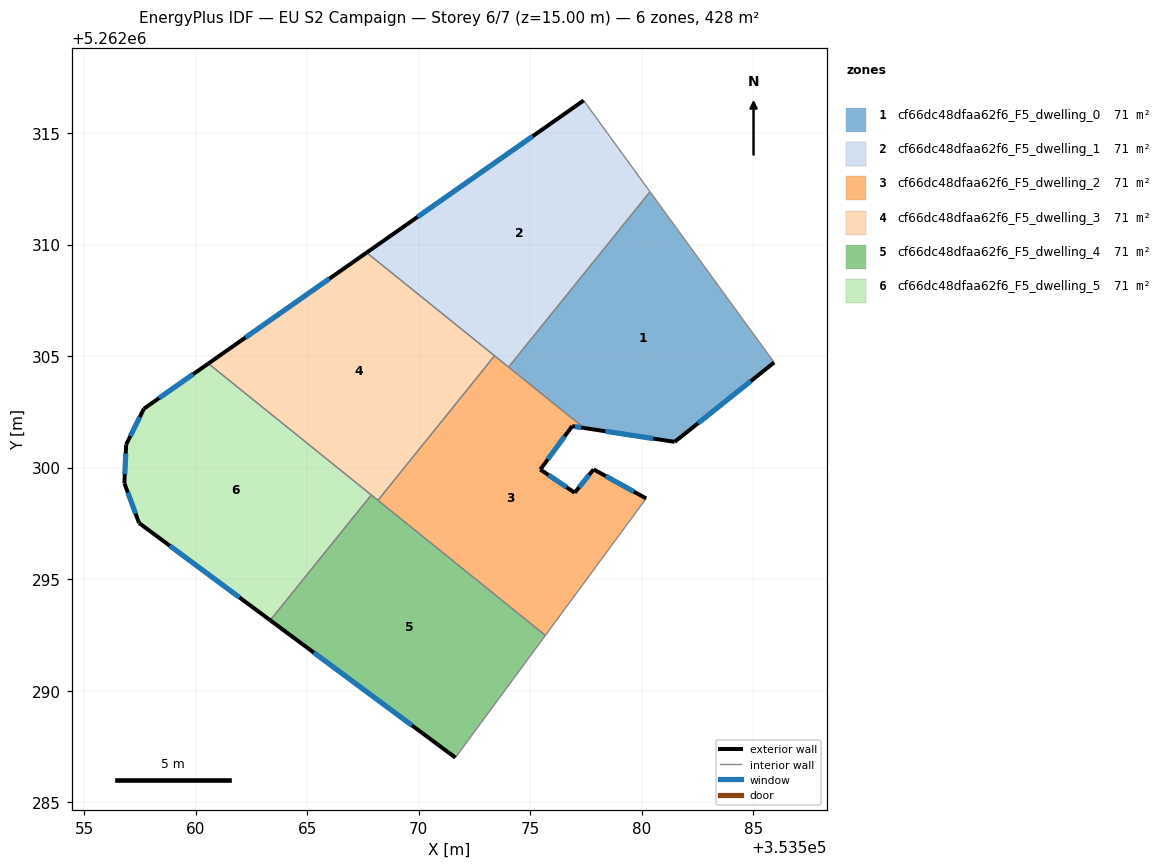
=== STOREY PLAN SPEC (per zone: floor XY polygon, exterior-wall plan segments, windows/doors) ===
zone 1: cf66dc48dfaa62f6_F5_dwelling_0  (71.3 m²)
  floor: (353580.37, 5262312.37) (353585.93, 5262304.71) (353581.47, 5262301.16) (353577.41, 5262301.78) (353574.03, 5262304.51)
  exterior wall: (353581.47, 5262301.16) – (353585.93, 5262304.71)  [5.7 m]
    window: (353582.52, 5262301.99) – (353584.89, 5262303.88)  [4.8 m²]
  exterior wall: (353577.41, 5262301.78) – (353581.47, 5262301.16)  [4.1 m]
    window: (353578.37, 5262301.63) – (353580.52, 5262301.30)  [3.5 m²]
  interior walls: 3
zone 2: cf66dc48dfaa62f6_F5_dwelling_1  (71.3 m²)
  floor: (353577.40, 5262316.46) (353580.37, 5262312.37) (353574.03, 5262304.51) (353567.67, 5262309.64)
  exterior wall: (353577.40, 5262316.46) – (353567.67, 5262309.64)  [11.9 m]
    window: (353575.11, 5262314.86) – (353569.95, 5262311.24)  [10.0 m²]
  interior walls: 4
zone 3: cf66dc48dfaa62f6_F5_dwelling_2  (71.3 m²)
  floor: (353577.41, 5262301.78) (353576.88, 5262301.86) (353575.45, 5262299.92) (353576.99, 5262298.88) (353577.84, 5262299.92) (353580.20, 5262298.62) (353575.68, 5262292.48) (353568.17, 5262298.53) (353573.40, 5262305.01)
  exterior wall: (353576.88, 5262301.86) – (353577.41, 5262301.78)  [0.5 m]
    window: (353577.00, 5262301.84) – (353577.29, 5262301.80)  [0.5 m²]
  exterior wall: (353575.45, 5262299.92) – (353576.88, 5262301.86)  [2.4 m]
    window: (353575.79, 5262300.37) – (353576.54, 5262301.40)  [2.0 m²]
  exterior wall: (353576.99, 5262298.88) – (353575.45, 5262299.92)  [1.9 m]
    window: (353576.63, 5262299.12) – (353575.81, 5262299.67)  [1.6 m²]
  exterior wall: (353577.84, 5262299.92) – (353576.99, 5262298.88)  [1.3 m]
    window: (353577.64, 5262299.68) – (353577.19, 5262299.12)  [1.1 m²]
  exterior wall: (353580.20, 5262298.62) – (353577.84, 5262299.92)  [2.7 m]
    window: (353579.64, 5262298.92) – (353578.39, 5262299.62)  [2.3 m²]
  interior walls: 5
zone 4: cf66dc48dfaa62f6_F5_dwelling_3  (71.3 m²)
  floor: (353573.40, 5262305.01) (353568.17, 5262298.53) (353560.57, 5262304.67) (353567.67, 5262309.64)
  exterior wall: (353567.67, 5262309.64) – (353560.57, 5262304.67)  [8.7 m]
    window: (353566.00, 5262308.47) – (353562.24, 5262305.83)  [7.3 m²]
  interior walls: 4
zone 5: cf66dc48dfaa62f6_F5_dwelling_4  (71.3 m²)
  floor: (353575.68, 5262292.48) (353571.65, 5262287.00) (353563.34, 5262293.16) (353567.88, 5262298.77)
  exterior wall: (353563.34, 5262293.16) – (353571.65, 5262287.00)  [10.3 m]
    window: (353565.29, 5262291.71) – (353569.70, 5262288.45)  [8.7 m²]
  interior walls: 4
zone 6: cf66dc48dfaa62f6_F5_dwelling_5  (71.3 m²)
  floor: (353567.88, 5262298.77) (353563.34, 5262293.16) (353557.46, 5262297.52) (353556.81, 5262299.30) (353556.89, 5262301.04) (353557.68, 5262302.64) (353560.57, 5262304.67)
  exterior wall: (353557.46, 5262297.52) – (353563.34, 5262293.16)  [7.3 m]
    window: (353558.84, 5262296.49) – (353561.96, 5262294.18)  [6.2 m²]
  exterior wall: (353556.81, 5262299.30) – (353557.46, 5262297.52)  [1.9 m]
    window: (353556.96, 5262298.88) – (353557.31, 5262297.94)  [1.6 m²]
  exterior wall: (353556.89, 5262301.04) – (353556.81, 5262299.30)  [1.7 m]
    window: (353556.87, 5262300.63) – (353556.83, 5262299.71)  [1.5 m²]
  exterior wall: (353557.68, 5262302.64) – (353556.89, 5262301.04)  [1.8 m]
    window: (353557.49, 5262302.26) – (353557.07, 5262301.41)  [1.5 m²]
  exterior wall: (353560.57, 5262304.67) – (353557.68, 5262302.64)  [3.5 m]
    window: (353559.89, 5262304.19) – (353558.36, 5262303.12)  [3.0 m²]
  interior walls: 2

=== DERIVED (storey summary) ===
Building: EU S2 Campaign
Storey: 6 of 7  (floor level z = 15.00 m)
Storey gross floor area: 428.0 m²
Zones on this storey: 6
  - cf66dc48dfaa62f6_F5_dwelling_0: floor 71.3 m²; exterior wall 9.8 m (29.4 m²); 2 window(s) 8.3 m²; WWR 28.1%
  - cf66dc48dfaa62f6_F5_dwelling_1: floor 71.3 m²; exterior wall 11.9 m (35.6 m²); 1 window(s) 10.0 m²; WWR 28.1%
  - cf66dc48dfaa62f6_F5_dwelling_2: floor 71.3 m²; exterior wall 8.8 m (26.5 m²); 5 window(s) 7.5 m²; WWR 28.1%
  - cf66dc48dfaa62f6_F5_dwelling_3: floor 71.3 m²; exterior wall 8.7 m (26.0 m²); 1 window(s) 7.3 m²; WWR 28.1%
  - cf66dc48dfaa62f6_F5_dwelling_4: floor 71.3 m²; exterior wall 10.3 m (31.0 m²); 1 window(s) 8.7 m²; WWR 28.1%
  - cf66dc48dfaa62f6_F5_dwelling_5: floor 71.3 m²; exterior wall 16.3 m (48.8 m²); 5 window(s) 13.7 m²; WWR 28.1%
Zone adjacency (shared interzone walls):
  - cf66dc48dfaa62f6_F5_dwelling_0 ↔ cf66dc48dfaa62f6_F5_dwelling_1
  - cf66dc48dfaa62f6_F5_dwelling_0 ↔ cf66dc48dfaa62f6_F5_dwelling_2
  - cf66dc48dfaa62f6_F5_dwelling_1 ↔ cf66dc48dfaa62f6_F5_dwelling_2
  - cf66dc48dfaa62f6_F5_dwelling_1 ↔ cf66dc48dfaa62f6_F5_dwelling_3
  - cf66dc48dfaa62f6_F5_dwelling_2 ↔ cf66dc48dfaa62f6_F5_dwelling_3
  - cf66dc48dfaa62f6_F5_dwelling_2 ↔ cf66dc48dfaa62f6_F5_dwelling_4
  - cf66dc48dfaa62f6_F5_dwelling_3 ↔ cf66dc48dfaa62f6_F5_dwelling_4
  - cf66dc48dfaa62f6_F5_dwelling_3 ↔ cf66dc48dfaa62f6_F5_dwelling_5
  - cf66dc48dfaa62f6_F5_dwelling_4 ↔ cf66dc48dfaa62f6_F5_dwelling_5